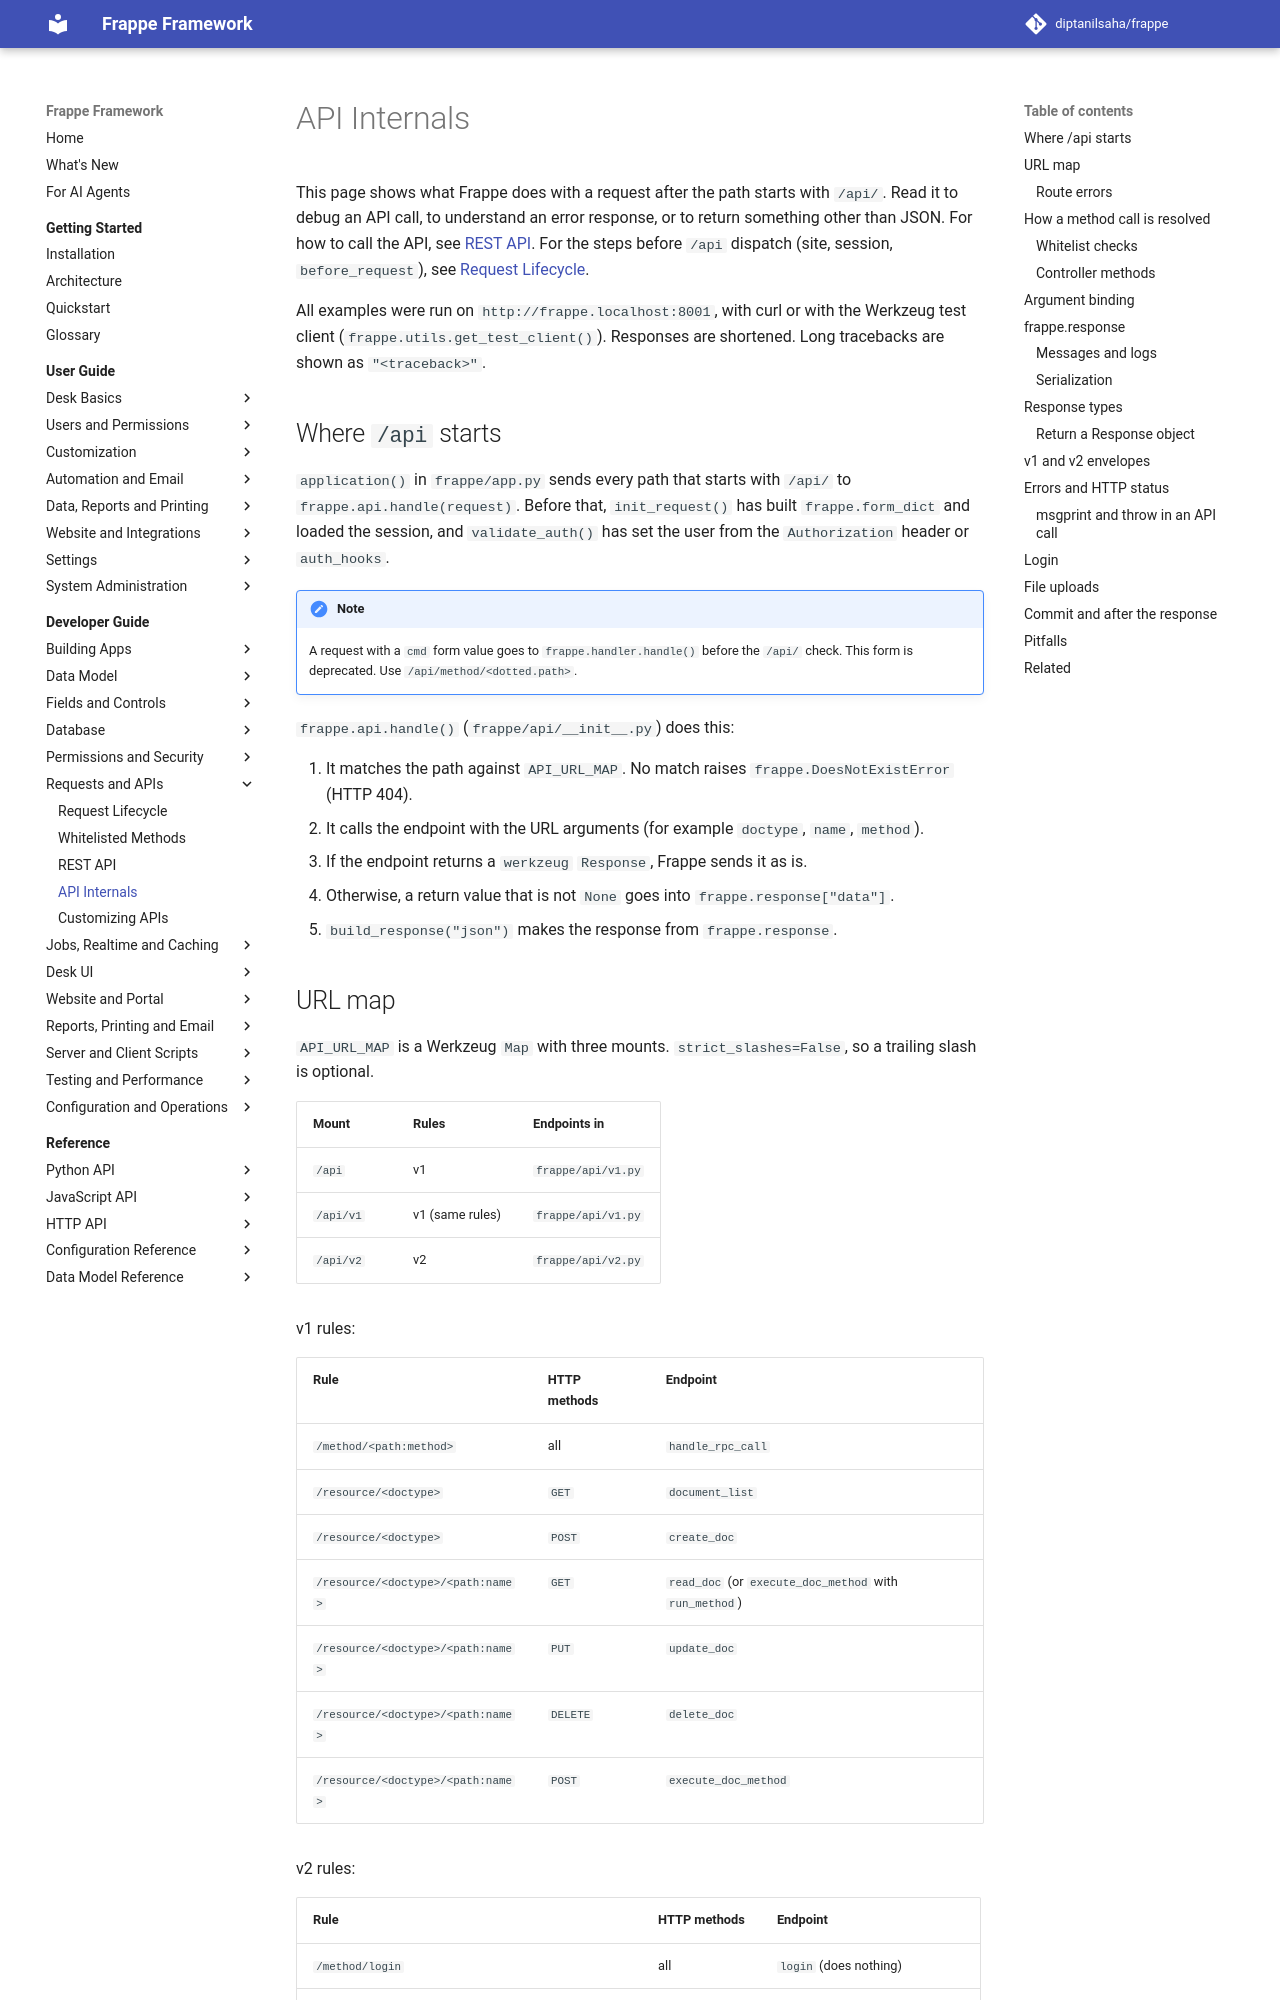

repository: diptanilsaha/frappe · page: v15/developer-guide/api/api-internals/index.html · generator: mkdocs

---
title: API Internals
description: How Frappe routes an /api request to a function, checks whitelist, guest and HTTP method rules, binds arguments, and turns frappe.response into JSON, files, redirects and errors.
version: develop
sources:
  - frappe/app.py
  - frappe/api/__init__.py
  - frappe/api/v1.py
  - frappe/api/v2.py
  - frappe/handler.py
  - frappe/__init__.py
  - frappe/auth.py
  - frappe/utils/response.py
  - frappe/utils/messages.py
  - frappe/utils/csvutils.py
  - frappe/utils/typing_validations.py
  - frappe/exceptions.py
  - frappe/permissions.py
---

# API Internals

This page shows what Frappe does with a request after the path starts with `/api/`. Read it to debug an API call, to understand an error response, or to return something other than JSON. For how to call the API, see [REST API](rest-api.md). For the steps before `/api` dispatch (site, session, `before_request`), see [Architecture](../../getting-started/architecture.md).

All examples were run on `http://frappe.localhost:8000` with `bench start`. Responses are shortened. Long tracebacks are shown as `"<traceback>"`.

## Where `/api` starts

`application()` in `frappe/app.py` sends every path that starts with `/api/` to `frappe.api.handle(request)`. Before that, `init_request()` has built `frappe.form_dict` and loaded the session, and `validate_auth()` has set the user from the `Authorization` header or `auth_hooks`.

!!! note
    A request with a `cmd` form value goes to `frappe.handler.handle()` before the `/api/` check. This form is deprecated. Use `/api/method/<dotted.path>`.

`frappe.api.handle()` (`frappe/api/__init__.py`) does this:

1. If System Settings `log_api_requests` is on, it queues an API Request Log with the path, user and HTTP method.
2. It matches the path against `API_URL_MAP`. No match raises `frappe.DoesNotExistError` (HTTP 404).
3. It calls the endpoint with the URL arguments (for example `doctype`, `name`, `method`).
4. If the endpoint returns a `werkzeug` `Response`, Frappe sends it as is.
5. Otherwise, a return value that is not `None` goes into `frappe.response["data"]`.
6. `build_response("json")` makes the response from `frappe.response`.
